5-way image classification set "fruitSplit" from GitHub (hannapodeszwa/FruitRecognition); label vocabulary: guava, kiwi, pear, persimmon, muskmelon.

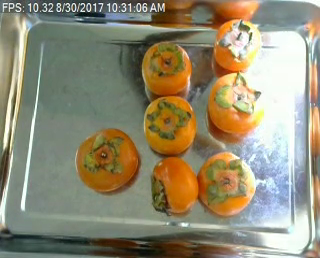
Label: persimmon

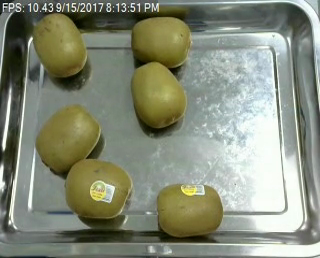
Label: kiwi

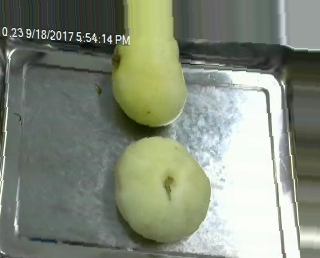
Label: muskmelon

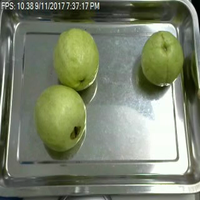
Label: guava

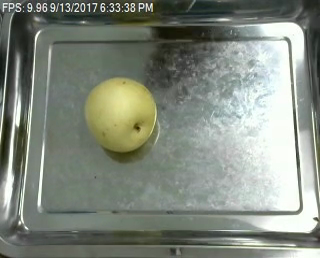
Label: pear

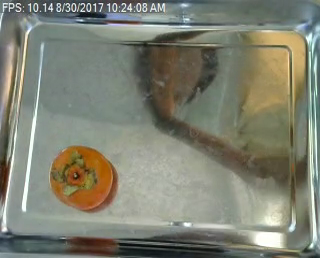
Label: persimmon
